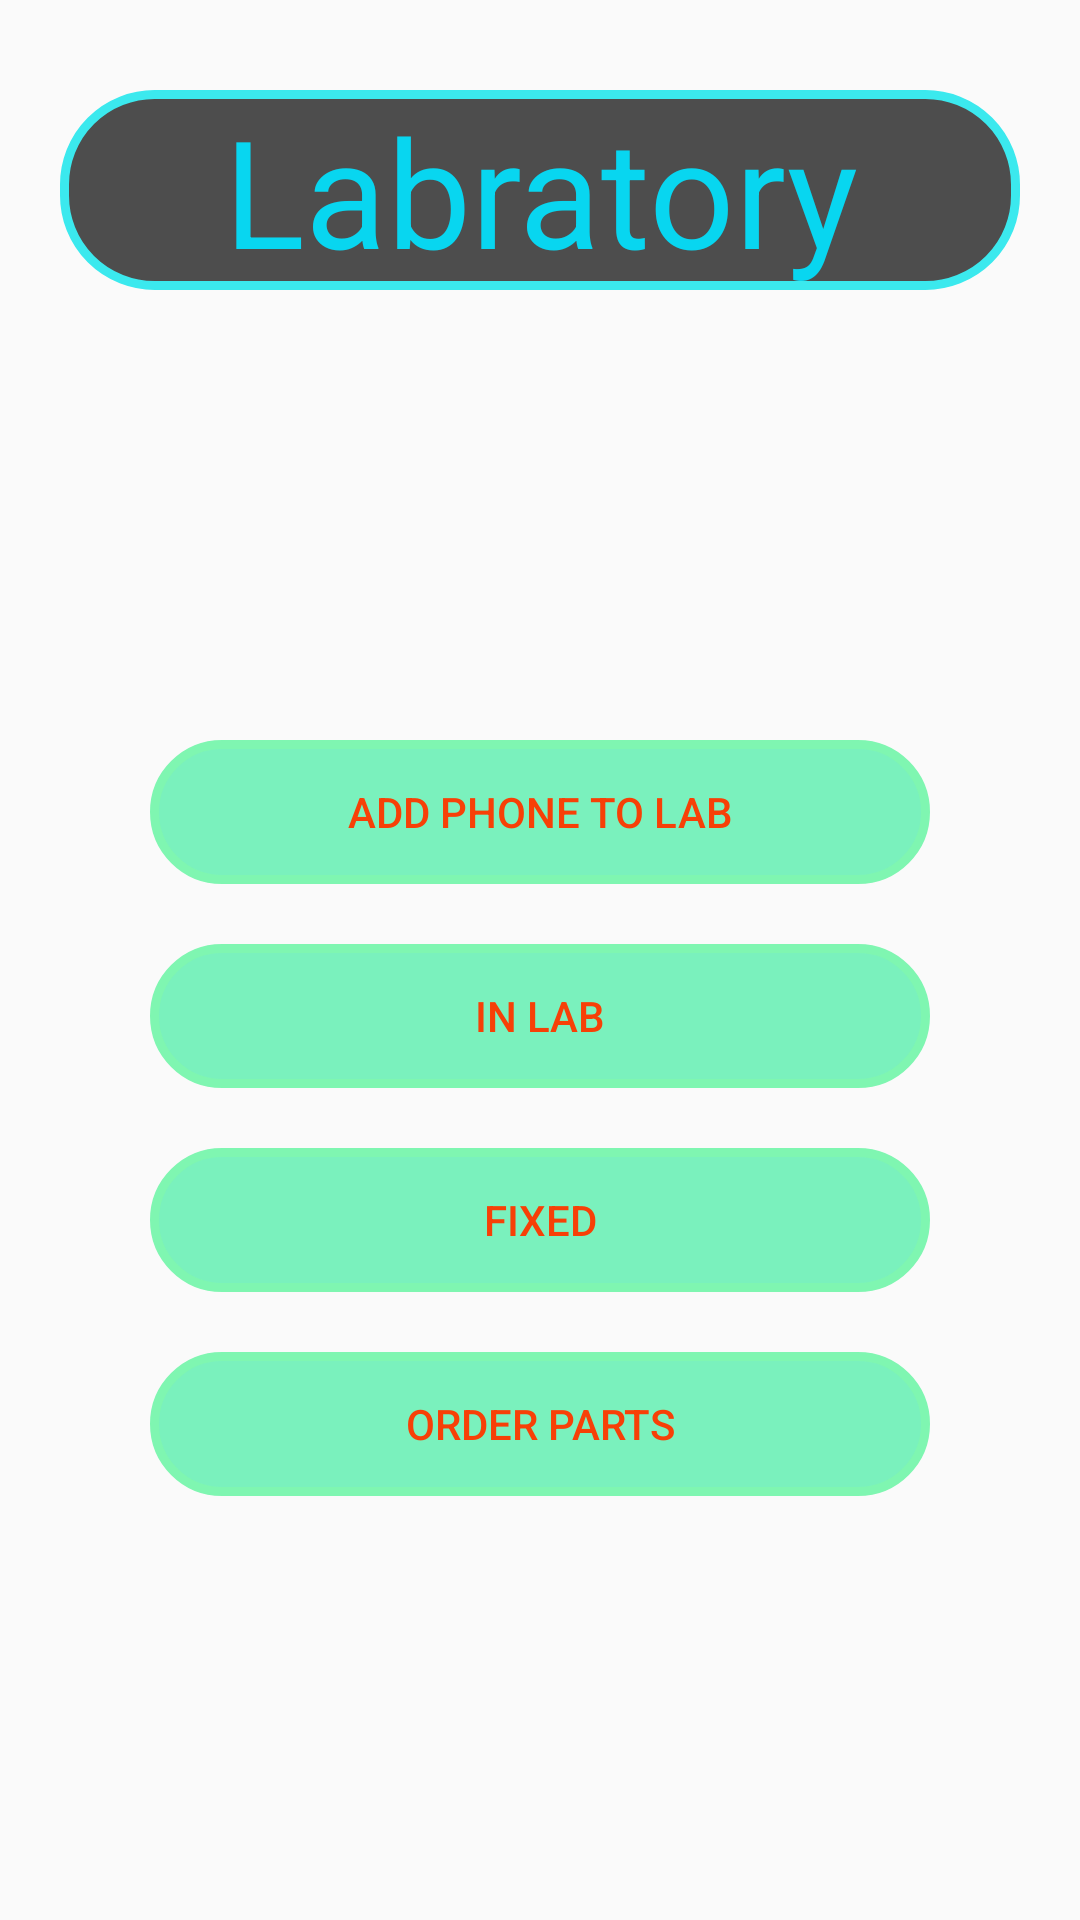

Write the Android layout XML for this screen, with the resource values it uses.
<!-- AndroidManifest.xml: application theme AppTheme -->
<!-- res/layout/activity_lab.xml -->
<?xml version="1.0" encoding="utf-8"?>
<LinearLayout xmlns:android="http://schemas.android.com/apk/res/android"
    xmlns:app="http://schemas.android.com/apk/res-auto"
    xmlns:tools="http://schemas.android.com/tools"
    android:layout_width="match_parent"
    android:layout_height="match_parent"
    android:background="@drawable/bachground"
    android:orientation="vertical"

    tools:context=".Lab">

    <TextView
        android:id="@+id/textView"
        android:layout_width="match_parent"
        android:layout_height="wrap_content"
        android:layout_marginLeft="20dp"
        android:layout_marginTop="30dp"
        android:layout_marginRight="20dp"
        android:gravity="center"
        android:text="Labratory"
        android:background="@drawable/custom_label"
        android:textColor="#08D6F0"
        android:textSize="50sp" />

    <Button
        android:id="@+id/btnAPTL"
        android:layout_width="match_parent"
        android:layout_height="wrap_content"
        android:layout_marginLeft="50dp"
        android:layout_marginTop="150dp"
        android:layout_marginRight="50dp"
        android:background="@drawable/custom_button"
        android:text="Add phone to lab"
        android:textColor="#F74007" />

    <Button
        android:id="@+id/btnIL"
        android:layout_width="match_parent"
        android:layout_height="wrap_content"
        android:layout_marginLeft="50dp"
        android:layout_marginTop="20dp"
        android:layout_marginRight="50dp"
        android:background="@drawable/custom_button"
        android:text="In Lab"
        android:textColor="#F74007" />

    <Button
        android:id="@+id/btnF"
        android:layout_width="match_parent"
        android:layout_height="wrap_content"
        android:layout_marginLeft="50dp"
        android:layout_marginTop="20dp"
        android:layout_marginRight="50dp"
        android:background="@drawable/custom_button"
        android:text="Fixed"
        android:textColor="#F74007" />

    <Button
        android:id="@+id/btnOP"
        android:layout_width="match_parent"
        android:layout_height="wrap_content"
        android:layout_marginLeft="50dp"
        android:layout_marginTop="20dp"
        android:layout_marginRight="50dp"
        android:background="@drawable/custom_button"
        android:text="Order Parts"
        android:textColor="#F74007" />

    <ImageButton
        android:id="@+id/imgbtnback"
        android:layout_width="match_parent"
        android:layout_height="wrap_content"
        android:layout_marginLeft="10dp"
        android:layout_marginTop="150dp"
        android:layout_marginRight="300dp"
        android:background="@drawable/custom_button"
        app:srcCompat="@drawable/ic_arrow_back_black_24dp" />

</LinearLayout>
<!-- resources referenced by this layout -->
<resources>
  <!-- drawable custom_button (drawable) -->
  <?xml version="1.0" encoding="utf-8"?>
  <shape xmlns:android="http://schemas.android.com/apk/res/android">
  <corners android:radius="50dp"/>
      <stroke
          android:width="3dp"
          android:color="#7ff6b1"/>
      <solid android:color="#B446EEA5"/>
  </shape>
  <!-- drawable custom_label (drawable) -->
  <?xml version="1.0" encoding="utf-8"?>
  <shape xmlns:android="http://schemas.android.com/apk/res/android">
      <stroke  android:color="#3be9ee"
          android:width="3dp"
          />
      <corners android:radius="30dp"/>
  
      <solid android:color="#B0000000"/>
  
  </shape>
  <!-- drawable ic_arrow_back_black_24dp (drawable) -->
  <vector android:height="30dp" android:tint="#E65C18"
      android:viewportHeight="24.0" android:viewportWidth="24.0"
      android:width="30dp" xmlns:android="http://schemas.android.com/apk/res/android">
      <path android:fillColor="#FF000000" android:pathData="M20,11H7.83l5.59,-5.59L12,4l-8,8 8,8 1.41,-1.41L7.83,13H20v-2z"/>
  </vector>
  <style name="AppTheme" parent="Theme.AppCompat.Light.DarkActionBar">
          
          <item name="colorPrimary">@color/colorPrimary</item>
          <item name="colorPrimaryDark">@color/colorPrimaryDark</item>
          <item name="colorAccent">@color/colorAccent</item>
      </style>
  <color name="colorPrimary">#008577</color>
  <color name="colorPrimaryDark">#00574B</color>
  <color name="colorAccent">#FBFAFB</color>
</resources>
